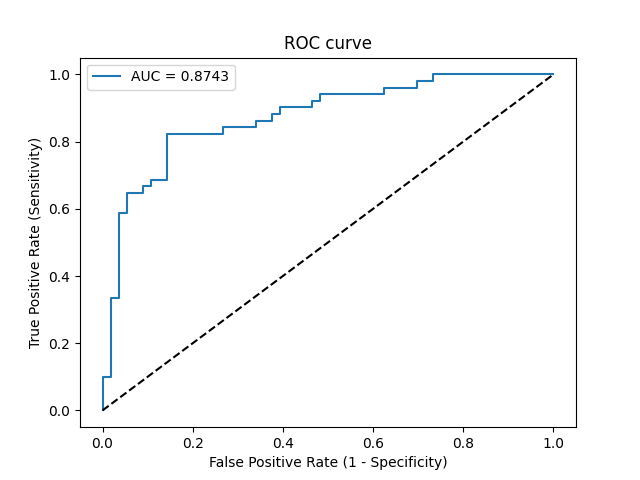

Data behind this chart, as committed beside it:
Threshold, Sensitivity, Specificity, NPV, PPV
inf, 0.0, 1.0, 0.5234, 0
0.88, 0.01961, 1.0, 0.5283, 1.0
0.8608, 0.09804, 1.0, 0.549, 1.0
0.857, 0.09804, 0.9821, 0.5446, 0.8333
0.7972, 0.3333, 0.9821, 0.618, 0.9444
0.7958, 0.3333, 0.9643, 0.6136, 0.8947
0.7251, 0.5882, 0.9643, 0.72, 0.9375
0.7176, 0.5882, 0.9464, 0.7162, 0.9091
0.6942, 0.6471, 0.9464, 0.7465, 0.9167
0.6836, 0.6471, 0.9107, 0.7391, 0.8684
0.6797, 0.6667, 0.9107, 0.75, 0.8718
0.678, 0.6667, 0.8929, 0.7463, 0.85
0.6739, 0.6863, 0.8929, 0.7576, 0.8537
0.672, 0.6863, 0.8571, 0.75, 0.814
0.6299, 0.8235, 0.8571, 0.8421, 0.84
0.6112, 0.8235, 0.7321, 0.82, 0.7368
0.6071, 0.8431, 0.7321, 0.8367, 0.7414
0.5911, 0.8431, 0.6607, 0.8222, 0.6935
0.5898, 0.8627, 0.6607, 0.8409, 0.6984
0.5831, 0.8627, 0.625, 0.8333, 0.6769
0.582, 0.8824, 0.625, 0.8537, 0.6818
0.5554, 0.8824, 0.6071, 0.85, 0.6716
0.5521, 0.902, 0.6071, 0.8718, 0.6765
0.5294, 0.902, 0.5357, 0.8571, 0.6389
0.4974, 0.9216, 0.5357, 0.8824, 0.6438
0.479, 0.9216, 0.5179, 0.8788, 0.6351
0.4681, 0.9412, 0.5179, 0.9062, 0.64
0.3262, 0.9412, 0.375, 0.875, 0.5783
0.2723, 0.9608, 0.375, 0.913, 0.5833
0.1232, 0.9608, 0.3036, 0.8947, 0.5568
0.1164, 0.9804, 0.3036, 0.9444, 0.5618
0.07973, 0.9804, 0.2679, 0.9375, 0.5495
0.05675, 1.0, 0.2679, 1.0, 0.5543
9.958077419127023e-10, 1.0, 0.0, 0, 0.4766
